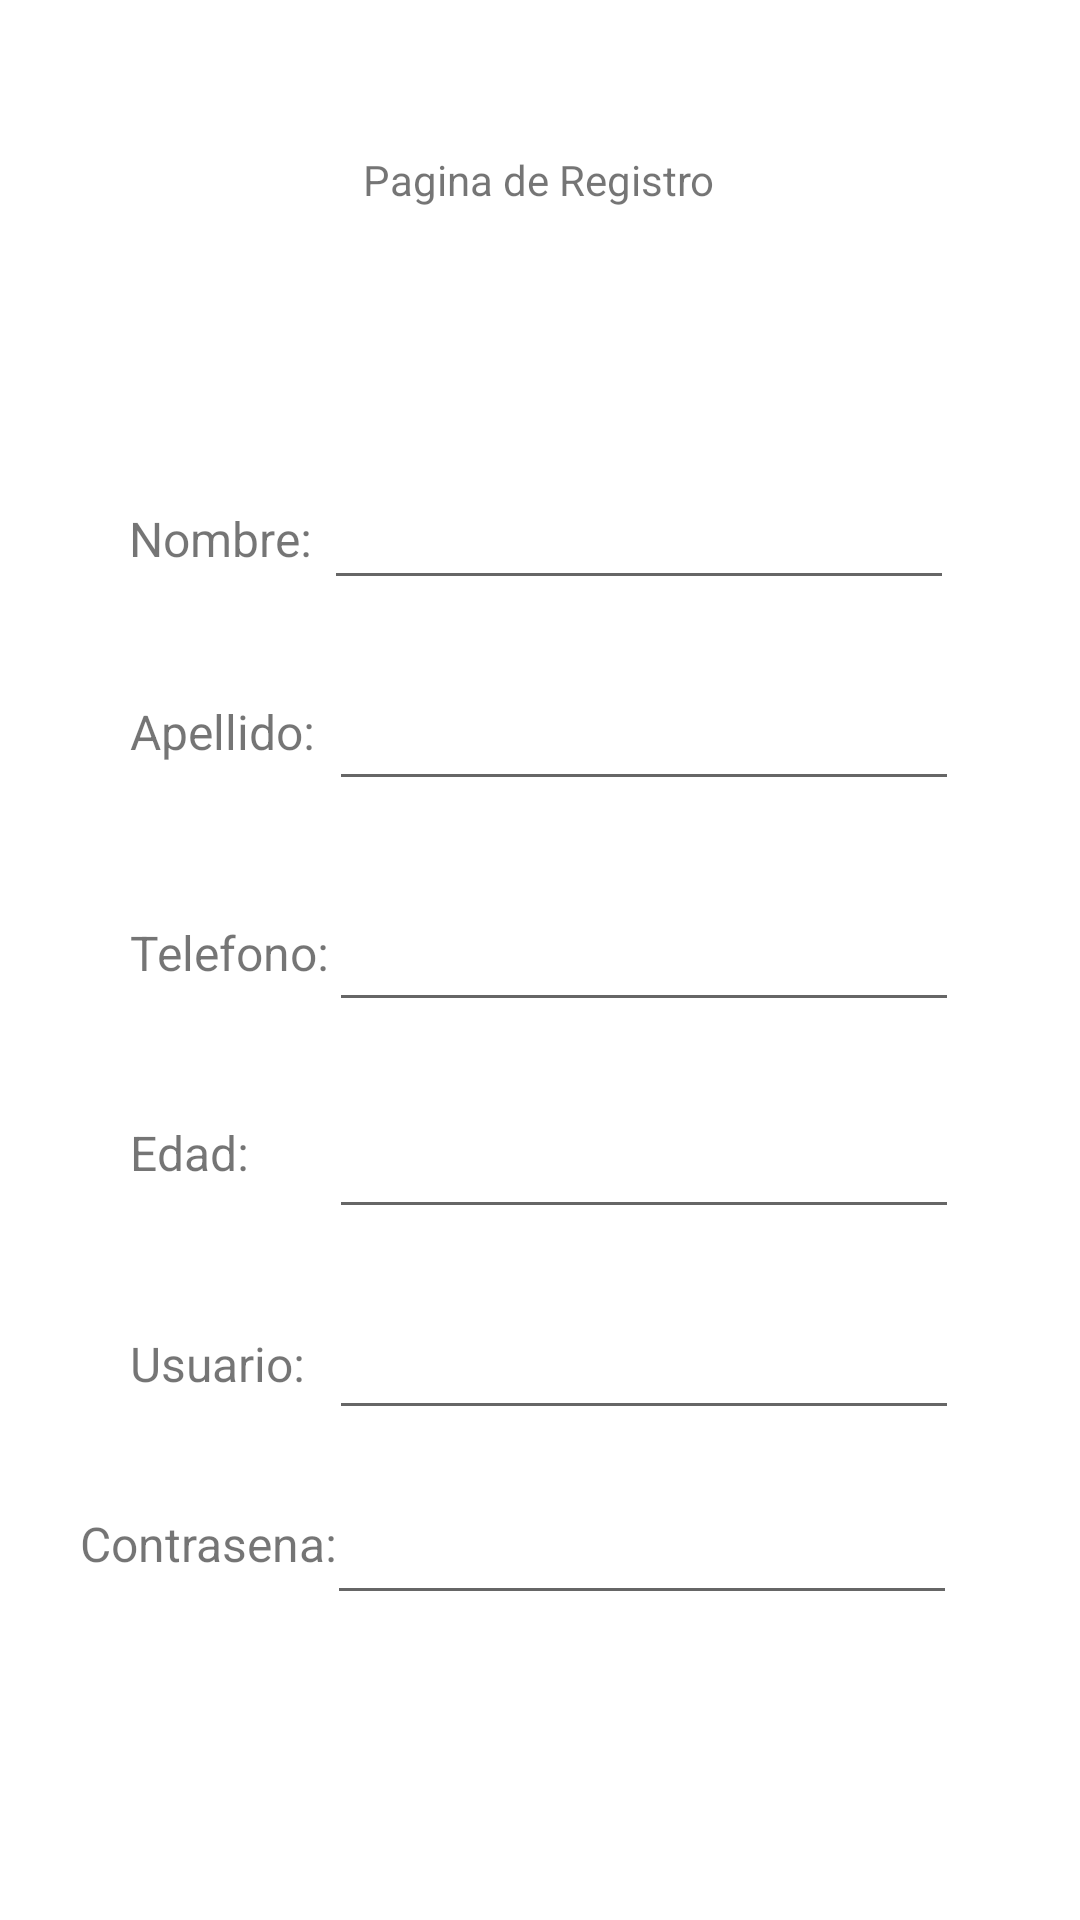

Android layout source for this screen:
<!-- AndroidManifest.xml: application theme Theme.Aplicacion_Login -->
<!-- res/layout/fragment_register.xml -->
<?xml version="1.0" encoding="utf-8"?>
<layout xmlns:android="http://schemas.android.com/apk/res/android"
    xmlns:app="http://schemas.android.com/apk/res-auto"
    xmlns:tools="http://schemas.android.com/tools">

    <data>

    </data>

    <androidx.constraintlayout.widget.ConstraintLayout
        android:id="@+id/frameLayout"
        android:layout_width="match_parent"
        android:layout_height="match_parent"
        tools:context=".RegisterFragment">

        <EditText
            android:id="@+id/input_nameRF"
            android:layout_width="wrap_content"
            android:layout_height="wrap_content"
            android:ems="10"
            android:inputType="textPersonName"
            app:layout_constraintBottom_toBottomOf="parent"
            app:layout_constraintEnd_toEndOf="parent"
            app:layout_constraintHorizontal_bias="0.721"
            app:layout_constraintStart_toStartOf="parent"
            app:layout_constraintTop_toTopOf="parent"
            app:layout_constraintVertical_bias="0.265" />

        <EditText
            android:id="@+id/input_lastNameRF"
            android:layout_width="wrap_content"
            android:layout_height="wrap_content"
            android:ems="10"
            android:inputType="textPersonName"
            app:layout_constraintBottom_toBottomOf="parent"
            app:layout_constraintEnd_toEndOf="parent"
            app:layout_constraintHorizontal_bias="0.731"
            app:layout_constraintStart_toStartOf="parent"
            app:layout_constraintTop_toTopOf="parent"
            app:layout_constraintVertical_bias="0.377" />

        <EditText
            android:id="@+id/input_phoneRF"
            android:layout_width="wrap_content"
            android:layout_height="wrap_content"
            android:ems="10"
            android:inputType="textPersonName"
            app:layout_constraintBottom_toBottomOf="parent"
            app:layout_constraintEnd_toEndOf="parent"
            app:layout_constraintHorizontal_bias="0.731"
            app:layout_constraintStart_toStartOf="parent"
            app:layout_constraintTop_toTopOf="parent" />

        <EditText
            android:id="@+id/input_ageRF"
            android:layout_width="wrap_content"
            android:layout_height="wrap_content"
            android:ems="10"
            android:inputType="textPersonName"
            app:layout_constraintBottom_toBottomOf="parent"
            app:layout_constraintEnd_toEndOf="parent"
            app:layout_constraintHorizontal_bias="0.731"
            app:layout_constraintStart_toStartOf="parent"
            app:layout_constraintTop_toTopOf="parent"
            app:layout_constraintVertical_bias="0.615" />

        <EditText
            android:id="@+id/input_userRF"
            android:layout_width="wrap_content"
            android:layout_height="wrap_content"
            android:ems="10"
            android:inputType="textPersonName"
            app:layout_constraintBottom_toBottomOf="parent"
            app:layout_constraintEnd_toEndOf="parent"
            app:layout_constraintHorizontal_bias="0.731"
            app:layout_constraintStart_toStartOf="parent"
            app:layout_constraintTop_toTopOf="parent"
            app:layout_constraintVertical_bias="0.727" />

        <EditText
            android:id="@+id/input_passwordRF"
            android:layout_width="wrap_content"
            android:layout_height="wrap_content"
            android:ems="10"
            android:inputType="textPersonName"
            app:layout_constraintBottom_toBottomOf="parent"
            app:layout_constraintEnd_toEndOf="parent"
            app:layout_constraintHorizontal_bias="0.726"
            app:layout_constraintStart_toStartOf="parent"
            app:layout_constraintTop_toTopOf="parent"
            app:layout_constraintVertical_bias="0.83" />

        <TextView
            android:id="@+id/label_nameRF"
            android:layout_width="67dp"
            android:layout_height="27dp"
            android:text="Nombre:"
            android:textSize="16sp"
            app:layout_constraintBottom_toBottomOf="parent"
            app:layout_constraintEnd_toEndOf="parent"
            app:layout_constraintHorizontal_bias="0.147"
            app:layout_constraintStart_toStartOf="parent"
            app:layout_constraintTop_toTopOf="parent"
            app:layout_constraintVertical_bias="0.275" />

        <TextView
            android:id="@+id/label_lastNameRF"
            android:layout_width="67dp"
            android:layout_height="27dp"
            android:text="Apellido:"
            android:textSize="16sp"
            app:layout_constraintBottom_toBottomOf="parent"
            app:layout_constraintEnd_toEndOf="parent"
            app:layout_constraintHorizontal_bias="0.148"
            app:layout_constraintStart_toStartOf="parent"
            app:layout_constraintTop_toTopOf="parent"
            app:layout_constraintVertical_bias="0.38" />

        <TextView
            android:id="@+id/label_phoneRF"
            android:layout_width="67dp"
            android:layout_height="27dp"
            android:text="Telefono:"
            android:textSize="16sp"
            app:layout_constraintBottom_toBottomOf="parent"
            app:layout_constraintEnd_toEndOf="parent"
            app:layout_constraintHorizontal_bias="0.148"
            app:layout_constraintStart_toStartOf="parent"
            app:layout_constraintTop_toTopOf="parent" />

        <TextView
            android:id="@+id/label_ageRF"
            android:layout_width="67dp"
            android:layout_height="27dp"
            android:text="Edad:"
            android:textSize="16sp"
            app:layout_constraintBottom_toBottomOf="parent"
            app:layout_constraintEnd_toEndOf="parent"
            app:layout_constraintHorizontal_bias="0.148"
            app:layout_constraintStart_toStartOf="parent"
            app:layout_constraintTop_toTopOf="parent"
            app:layout_constraintVertical_bias="0.609" />

        <TextView
            android:id="@+id/label_userRF"
            android:layout_width="67dp"
            android:layout_height="27dp"
            android:text="Usuario:"
            android:textSize="16sp"
            app:layout_constraintBottom_toBottomOf="parent"
            app:layout_constraintEnd_toEndOf="parent"
            app:layout_constraintHorizontal_bias="0.148"
            app:layout_constraintStart_toStartOf="parent"
            app:layout_constraintTop_toTopOf="parent"
            app:layout_constraintVertical_bias="0.724" />

        <TextView
            android:id="@+id/label_passwordRF"
            android:layout_width="100dp"
            android:layout_height="28dp"
            android:text="Contrasena:"
            android:textSize="16sp"
            app:layout_constraintBottom_toBottomOf="parent"
            app:layout_constraintEnd_toEndOf="parent"
            app:layout_constraintHorizontal_bias="0.102"
            app:layout_constraintStart_toStartOf="parent"
            app:layout_constraintTop_toTopOf="parent"
            app:layout_constraintVertical_bias="0.823" />

        <TextView
            android:id="@+id/label_titleRF"
            android:layout_width="wrap_content"
            android:layout_height="wrap_content"
            android:text="Pagina de Registro"
            app:layout_constraintBottom_toBottomOf="parent"
            app:layout_constraintEnd_toEndOf="parent"
            app:layout_constraintHorizontal_bias="0.498"
            app:layout_constraintStart_toStartOf="parent"
            app:layout_constraintTop_toTopOf="parent"
            app:layout_constraintVertical_bias="0.081" />

    </androidx.constraintlayout.widget.ConstraintLayout>
</layout>
<!-- resources referenced by this layout -->
<resources>
  <style name="Theme.Aplicacion_Login" parent="Theme.MaterialComponents.DayNight.DarkActionBar">
          
          <item name="colorPrimary">@color/purple_500</item>
          <item name="colorPrimaryVariant">@color/purple_700</item>
          <item name="colorOnPrimary">@color/white</item>
          
          <item name="colorSecondary">@color/teal_200</item>
          <item name="colorSecondaryVariant">@color/teal_700</item>
          <item name="colorOnSecondary">@color/black</item>
          
          <item name="android:statusBarColor" tools:targetApi="l">?attr/colorPrimaryVariant</item>
          
      </style>
  <!-- not gathered from this repository: default colours our renderer supplied (Android Studio template values) -->
  <color name="purple_500">#FF6200EE</color>
  <color name="purple_700">#FF3700B3</color>
  <color name="teal_200">#FF03DAC5</color>
  <color name="teal_700">#FF018786</color>
  <color name="black">#FF000000</color>
  <color name="white">#FFFFFFFF</color>
</resources>
